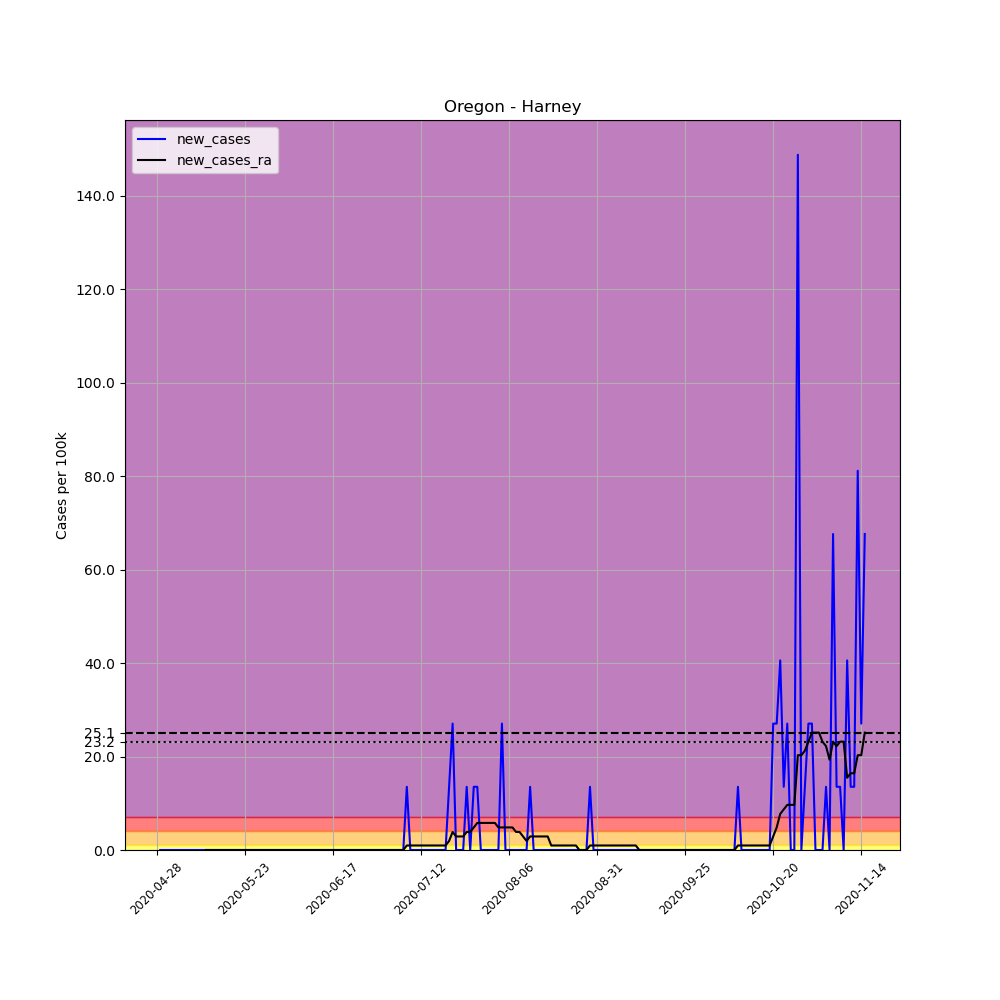

The file beside this chart, header and first rows:
, date, county, state, fips, cases, deaths, COUNTY, STNAME, CTYNAME, POPESTIMATE2019, per_100k, new_cases, new_cases_ra
660856, 2020-04-28, Harney, Oregon, 41025, 1, 0, 25, Oregon, Harney, 7393, 13.53, , 
660857, 2020-04-29, Harney, Oregon, 41025, 1, 0, 25, Oregon, Harney, 7393, 13.53, 0.0, 
660858, 2020-04-30, Harney, Oregon, 41025, 1, 0, 25, Oregon, Harney, 7393, 13.53, 0.0, 
660859, 2020-05-01, Harney, Oregon, 41025, 1, 0, 25, Oregon, Harney, 7393, 13.53, 0.0, 
660860, 2020-05-02, Harney, Oregon, 41025, 1, 0, 25, Oregon, Harney, 7393, 13.53, 0.0, 
660861, 2020-05-03, Harney, Oregon, 41025, 1, 0, 25, Oregon, Harney, 7393, 13.53, 0.0, 
660862, 2020-05-04, Harney, Oregon, 41025, 1, 0, 25, Oregon, Harney, 7393, 13.53, 0.0, 
660863, 2020-05-05, Harney, Oregon, 41025, 1, 0, 25, Oregon, Harney, 7393, 13.53, 0.0, 
660864, 2020-05-06, Harney, Oregon, 41025, 1, 0, 25, Oregon, Harney, 7393, 13.53, 0.0, 
660865, 2020-05-07, Harney, Oregon, 41025, 1, 0, 25, Oregon, Harney, 7393, 13.53, 0.0, 
660866, 2020-05-08, Harney, Oregon, 41025, 1, 0, 25, Oregon, Harney, 7393, 13.53, 0.0, 
660867, 2020-05-09, Harney, Oregon, 41025, 1, 0, 25, Oregon, Harney, 7393, 13.53, 0.0, 
660868, 2020-05-10, Harney, Oregon, 41025, 1, 0, 25, Oregon, Harney, 7393, 13.53, 0.0, 
660869, 2020-05-11, Harney, Oregon, 41025, 1, 0, 25, Oregon, Harney, 7393, 13.53, 0.0, 
660870, 2020-05-12, Harney, Oregon, 41025, 1, 0, 25, Oregon, Harney, 7393, 13.53, 0.0, 0.0
660871, 2020-05-13, Harney, Oregon, 41025, 1, 0, 25, Oregon, Harney, 7393, 13.53, 0.0, 0.0
660872, 2020-05-14, Harney, Oregon, 41025, 1, 0, 25, Oregon, Harney, 7393, 13.53, 0.0, 0.0
660873, 2020-05-15, Harney, Oregon, 41025, 1, 0, 25, Oregon, Harney, 7393, 13.53, 0.0, 0.0
660874, 2020-05-16, Harney, Oregon, 41025, 1, 0, 25, Oregon, Harney, 7393, 13.53, 0.0, 0.0
660875, 2020-05-17, Harney, Oregon, 41025, 1, 0, 25, Oregon, Harney, 7393, 13.53, 0.0, 0.0
660876, 2020-05-18, Harney, Oregon, 41025, 1, 0, 25, Oregon, Harney, 7393, 13.53, 0.0, 0.0
660877, 2020-05-19, Harney, Oregon, 41025, 1, 0, 25, Oregon, Harney, 7393, 13.53, 0.0, 0.0
660878, 2020-05-20, Harney, Oregon, 41025, 1, 0, 25, Oregon, Harney, 7393, 13.53, 0.0, 0.0
660879, 2020-05-21, Harney, Oregon, 41025, 1, 0, 25, Oregon, Harney, 7393, 13.53, 0.0, 0.0
660880, 2020-05-22, Harney, Oregon, 41025, 1, 0, 25, Oregon, Harney, 7393, 13.53, 0.0, 0.0
660881, 2020-05-23, Harney, Oregon, 41025, 1, 0, 25, Oregon, Harney, 7393, 13.53, 0.0, 0.0
660882, 2020-05-24, Harney, Oregon, 41025, 1, 0, 25, Oregon, Harney, 7393, 13.53, 0.0, 0.0
660883, 2020-05-25, Harney, Oregon, 41025, 1, 0, 25, Oregon, Harney, 7393, 13.53, 0.0, 0.0
660884, 2020-05-26, Harney, Oregon, 41025, 1, 0, 25, Oregon, Harney, 7393, 13.53, 0.0, 0.0
660885, 2020-05-27, Harney, Oregon, 41025, 1, 0, 25, Oregon, Harney, 7393, 13.53, 0.0, 0.0
660886, 2020-05-28, Harney, Oregon, 41025, 1, 0, 25, Oregon, Harney, 7393, 13.53, 0.0, 0.0
660887, 2020-05-29, Harney, Oregon, 41025, 1, 0, 25, Oregon, Harney, 7393, 13.53, 0.0, 0.0
660888, 2020-05-30, Harney, Oregon, 41025, 1, 0, 25, Oregon, Harney, 7393, 13.53, 0.0, 0.0
660889, 2020-05-31, Harney, Oregon, 41025, 1, 0, 25, Oregon, Harney, 7393, 13.53, 0.0, 0.0
660890, 2020-06-01, Harney, Oregon, 41025, 1, 0, 25, Oregon, Harney, 7393, 13.53, 0.0, 0.0
660891, 2020-06-02, Harney, Oregon, 41025, 1, 0, 25, Oregon, Harney, 7393, 13.53, 0.0, 0.0
660892, 2020-06-03, Harney, Oregon, 41025, 1, 0, 25, Oregon, Harney, 7393, 13.53, 0.0, 0.0
660893, 2020-06-04, Harney, Oregon, 41025, 1, 0, 25, Oregon, Harney, 7393, 13.53, 0.0, 0.0
660894, 2020-06-05, Harney, Oregon, 41025, 1, 0, 25, Oregon, Harney, 7393, 13.53, 0.0, 0.0
660895, 2020-06-06, Harney, Oregon, 41025, 1, 0, 25, Oregon, Harney, 7393, 13.53, 0.0, 0.0
660896, 2020-06-07, Harney, Oregon, 41025, 1, 0, 25, Oregon, Harney, 7393, 13.53, 0.0, 0.0
660897, 2020-06-08, Harney, Oregon, 41025, 1, 0, 25, Oregon, Harney, 7393, 13.53, 0.0, 0.0
660898, 2020-06-09, Harney, Oregon, 41025, 1, 0, 25, Oregon, Harney, 7393, 13.53, 0.0, 0.0
660899, 2020-06-10, Harney, Oregon, 41025, 1, 0, 25, Oregon, Harney, 7393, 13.53, 0.0, 0.0
660900, 2020-06-11, Harney, Oregon, 41025, 1, 0, 25, Oregon, Harney, 7393, 13.53, 0.0, 0.0
660901, 2020-06-12, Harney, Oregon, 41025, 1, 0, 25, Oregon, Harney, 7393, 13.53, 0.0, 0.0
660902, 2020-06-13, Harney, Oregon, 41025, 1, 0, 25, Oregon, Harney, 7393, 13.53, 0.0, 0.0
660903, 2020-06-14, Harney, Oregon, 41025, 1, 0, 25, Oregon, Harney, 7393, 13.53, 0.0, 0.0
660904, 2020-06-15, Harney, Oregon, 41025, 1, 0, 25, Oregon, Harney, 7393, 13.53, 0.0, 0.0
660905, 2020-06-16, Harney, Oregon, 41025, 1, 0, 25, Oregon, Harney, 7393, 13.53, 0.0, 0.0
660906, 2020-06-17, Harney, Oregon, 41025, 1, 0, 25, Oregon, Harney, 7393, 13.53, 0.0, 0.0
660907, 2020-06-18, Harney, Oregon, 41025, 1, 0, 25, Oregon, Harney, 7393, 13.53, 0.0, 0.0
660908, 2020-06-19, Harney, Oregon, 41025, 1, 0, 25, Oregon, Harney, 7393, 13.53, 0.0, 0.0
660909, 2020-06-20, Harney, Oregon, 41025, 1, 0, 25, Oregon, Harney, 7393, 13.53, 0.0, 0.0
660910, 2020-06-21, Harney, Oregon, 41025, 1, 0, 25, Oregon, Harney, 7393, 13.53, 0.0, 0.0
660911, 2020-06-22, Harney, Oregon, 41025, 1, 0, 25, Oregon, Harney, 7393, 13.53, 0.0, 0.0
660912, 2020-06-23, Harney, Oregon, 41025, 1, 0, 25, Oregon, Harney, 7393, 13.53, 0.0, 0.0
660913, 2020-06-24, Harney, Oregon, 41025, 1, 0, 25, Oregon, Harney, 7393, 13.53, 0.0, 0.0
660914, 2020-06-25, Harney, Oregon, 41025, 1, 0, 25, Oregon, Harney, 7393, 13.53, 0.0, 0.0
660915, 2020-06-26, Harney, Oregon, 41025, 1, 0, 25, Oregon, Harney, 7393, 13.53, 0.0, 0.0
... 142 more rows
